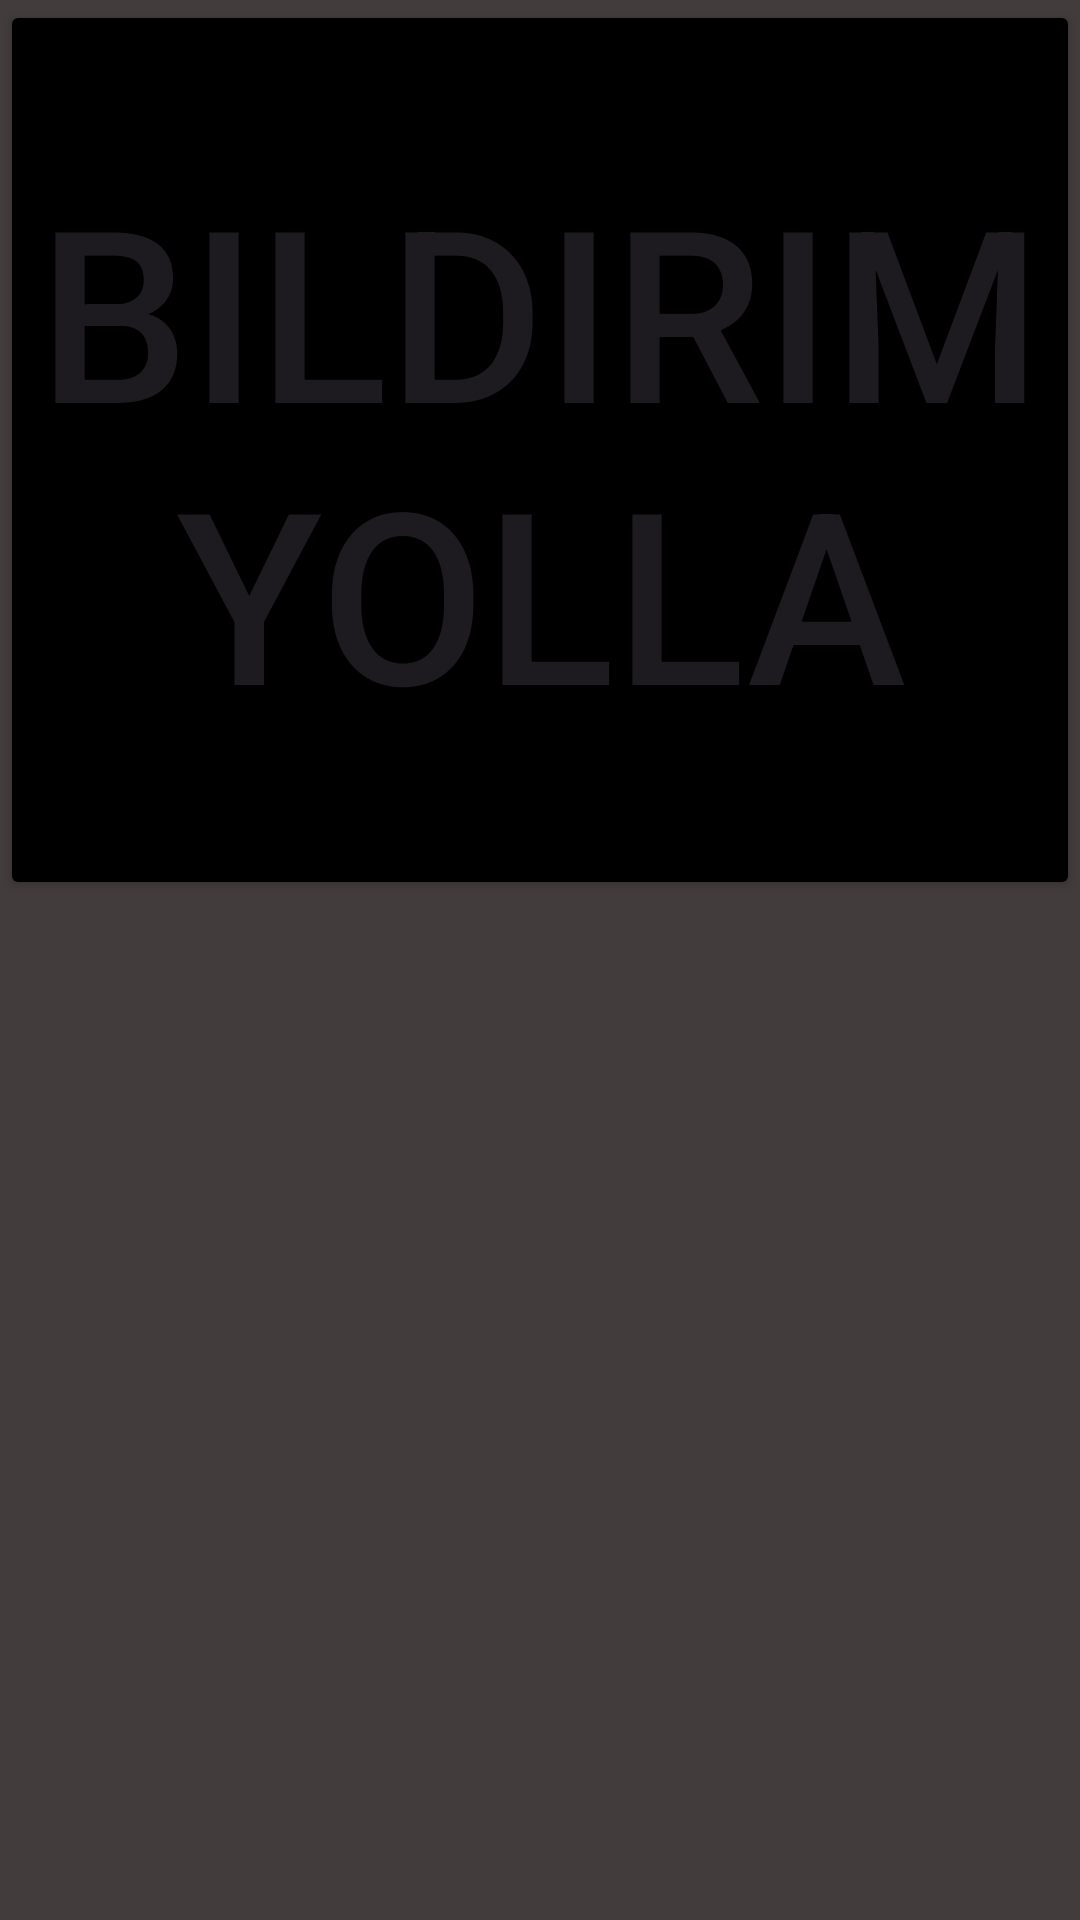

Layout XML and referenced resources for this Android screen:
<!-- AndroidManifest.xml: application theme Theme.Staj_Deneme -->
<!-- res/layout/activity_send_notification.xml -->
<?xml version="1.0" encoding="utf-8"?>
<androidx.constraintlayout.widget.ConstraintLayout xmlns:android="http://schemas.android.com/apk/res/android"
    xmlns:app="http://schemas.android.com/apk/res-auto"
    xmlns:tools="http://schemas.android.com/tools"
    android:id="@+id/main"
    android:background="#433C3C"
    android:layout_width="match_parent"
    android:layout_height="match_parent"
    tools:context=".Activities.SendNotificationActivity">

    <Button
        android:id="@+id/button3"
        android:layout_width="match_parent"
        android:layout_height="300dp"
        android:textSize="80sp"
        android:text="Bildirim Yolla"
        android:onClick="bildirimYolla"
        android:backgroundTint="@color/black"
        tools:layout_editor_absoluteX="165dp"
        tools:layout_editor_absoluteY="193dp" />
</androidx.constraintlayout.widget.ConstraintLayout>
<!-- resources referenced by this layout -->
<resources>
  <color name="black">#FF000000</color>
  <style name="Theme.Staj_Deneme" parent="Base.Theme.Staj_Deneme" />
  <style name="Base.Theme.Staj_Deneme" parent="Theme.Material3.DayNight.NoActionBar">
          
          
      </style>
</resources>
